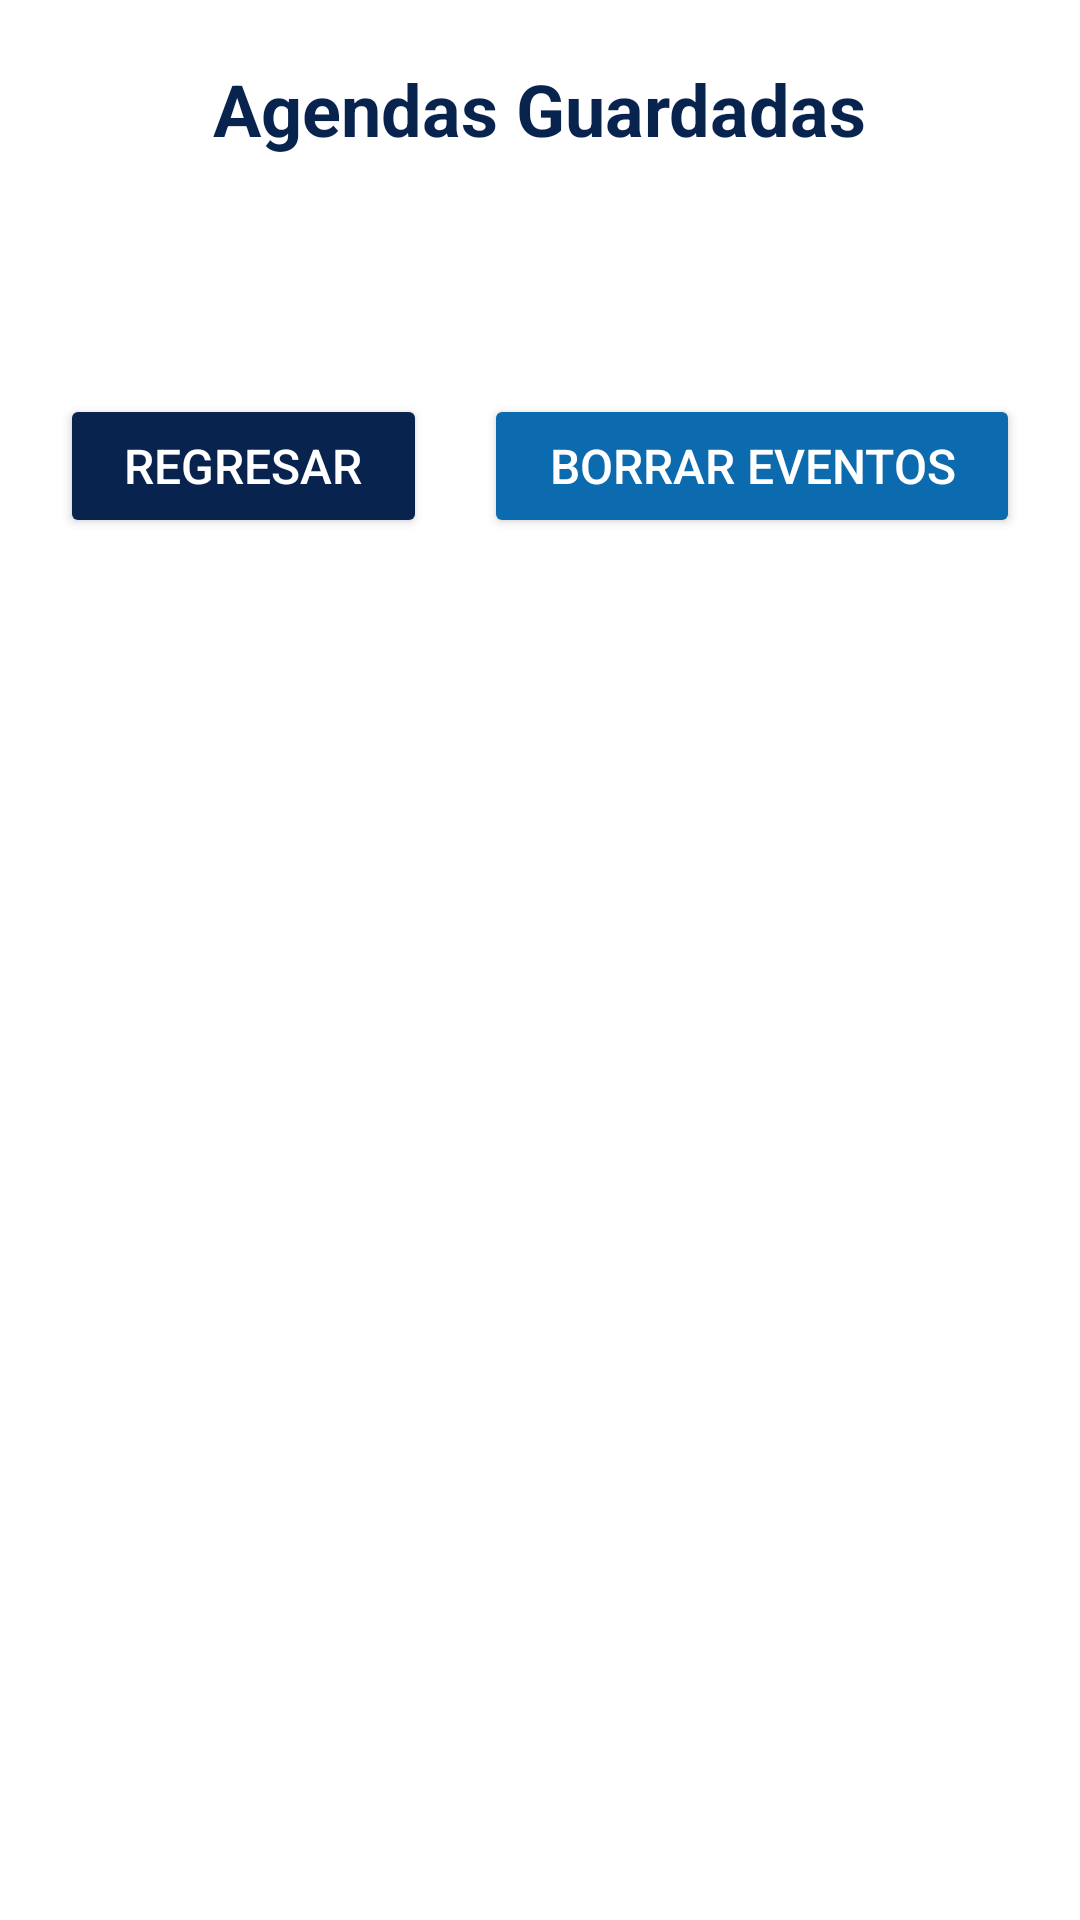

Write the Android layout XML for this screen, with the resource values it uses.
<!-- AndroidManifest.xml: application theme Theme.Agenda -->
<!-- res/layout/activity_guardados.xml -->
<?xml version="1.0" encoding="utf-8"?>
<ScrollView xmlns:android="http://schemas.android.com/apk/res/android"
    xmlns:app="http://schemas.android.com/apk/res-auto"
    xmlns:tools="http://schemas.android.com/tools"
    android:layout_width="match_parent"
    android:layout_height="wrap_content">

    <androidx.constraintlayout.widget.ConstraintLayout
        android:layout_width="match_parent"
        android:layout_height="wrap_content"
        android:padding="20dp"
        tools:context=".Guardados">

        <TextView
            android:id="@+id/textView8"
            android:layout_width="wrap_content"
            android:layout_height="wrap_content"
            android:text="@string/agendas_guardadas"
            android:textColor="@color/secondary"
            android:textSize="24sp"
            android:textStyle="bold"
            app:layout_constraintBottom_toBottomOf="parent"
            app:layout_constraintEnd_toEndOf="parent"
            app:layout_constraintStart_toStartOf="parent"
            app:layout_constraintTop_toTopOf="parent"
            app:layout_constraintVertical_bias="0.0" />

        <TextView
            android:id="@+id/guardados"
            android:layout_width="0dp"
            android:layout_height="wrap_content"
            android:layout_marginTop="20dp"
            app:layout_constraintBottom_toBottomOf="parent"
            app:layout_constraintEnd_toEndOf="parent"
            app:layout_constraintStart_toStartOf="parent"
            app:layout_constraintTop_toBottomOf="@+id/textView8"
            app:layout_constraintVertical_bias="0.0" />

        <LinearLayout
            android:id="@+id/linearLayout4"
            android:layout_width="0dp"
            android:layout_height="wrap_content"
            android:layout_marginTop="40dp"
            android:orientation="horizontal"
            app:layout_constraintBottom_toBottomOf="parent"
            app:layout_constraintEnd_toEndOf="parent"
            app:layout_constraintStart_toStartOf="parent"
            app:layout_constraintTop_toBottomOf="@+id/guardados">

            <Button
                android:id="@+id/atras"
                android:layout_width="wrap_content"
                android:layout_height="wrap_content"
                android:layout_weight="1"
                android:backgroundTint="@color/secondary"
                android:text="@string/regresar"
                android:textColor="@color/white"
                android:textSize="16sp"
                app:cornerRadius="30dp" />

            <Space
                android:layout_width="wrap_content"
                android:layout_height="wrap_content"
                android:layout_weight="1" />

            <Button
                android:id="@+id/borrar_eventos"
                android:layout_width="wrap_content"
                android:layout_height="wrap_content"
                android:layout_weight="1"
                android:backgroundTint="@color/primary"
                android:text="@string/borrar_eventos"
                android:textColor="@color/white"
                android:textSize="16sp"
                app:cornerRadius="30dp" />
        </LinearLayout>

    </androidx.constraintlayout.widget.ConstraintLayout>
</ScrollView>
<!-- resources referenced by this layout -->
<resources>
  <color name="primary">#0c6baf</color>
  <color name="secondary">#09234f</color>
  <color name="white">#FFFFFFFF</color>
  <string name="agendas_guardadas">Agendas Guardadas</string>
  <string name="borrar_eventos">Borrar Eventos</string>
  <string name="regresar">Regresar</string>
  <style name="Theme.Agenda" parent="Theme.MaterialComponents.DayNight.DarkActionBar">
          
          <item name="colorPrimary">@color/primary</item>
          <item name="colorPrimaryVariant">@color/primary</item>
          <item name="colorOnPrimary">@color/primaryOn</item>
          
          <item name="colorSecondary">@color/secondary</item>
          <item name="colorSecondaryVariant">@color/secondary</item>
          <item name="colorOnSecondary">@color/secondaryOn</item>
          
          <item name="android:statusBarColor" tools:targetApi="l">?attr/colorPrimaryVariant</item>
          
          <item name="android:windowSoftInputMode">stateHidden</item>
      </style>
  <color name="primaryOn">#094e7f</color>
  <color name="secondaryOn">#05142d</color>
</resources>
